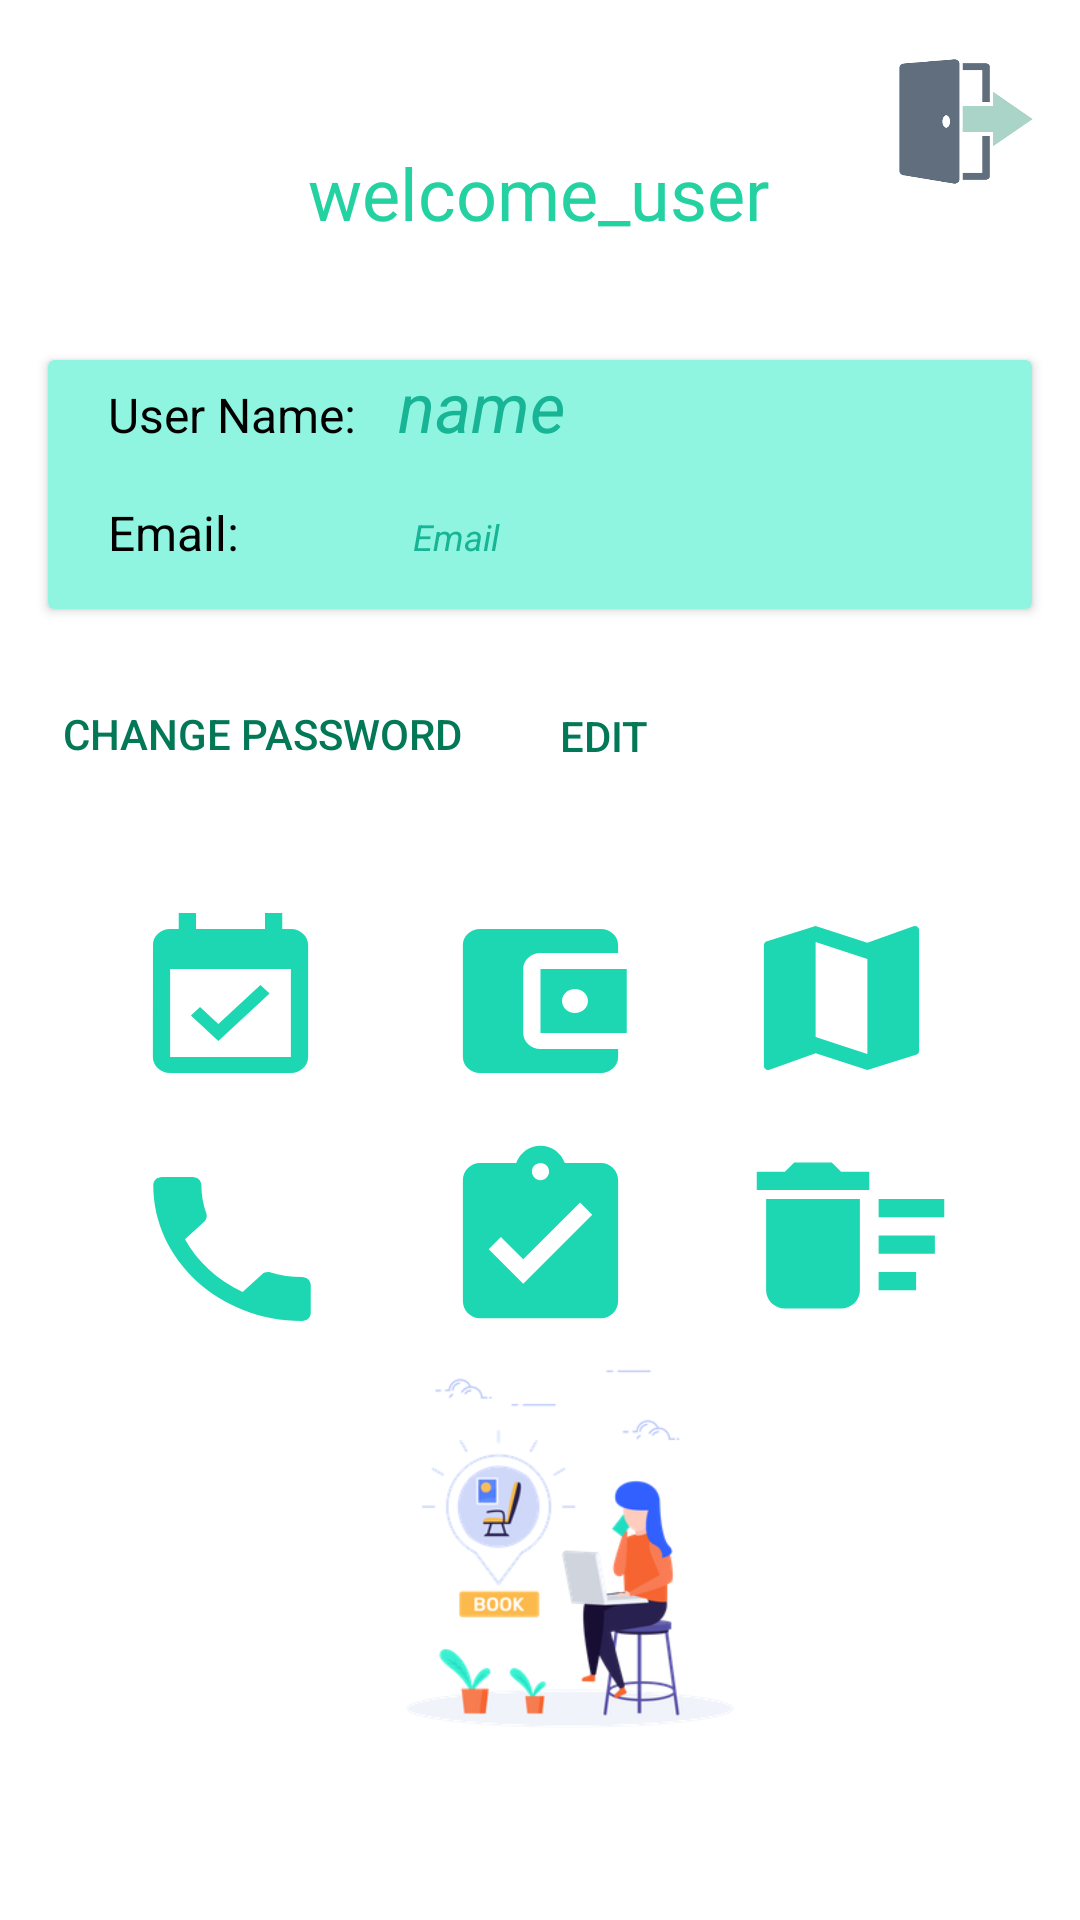

Layout XML and referenced resources for this Android screen:
<!-- AndroidManifest.xml: application theme AppTheme -->
<!-- res/layout/activity_home.xml -->
<?xml version="1.0" encoding="utf-8"?>
<androidx.constraintlayout.widget.ConstraintLayout xmlns:android="http://schemas.android.com/apk/res/android"
    xmlns:app="http://schemas.android.com/apk/res-auto"
    xmlns:tools="http://schemas.android.com/tools"
    android:background="#FFFFFF"
    android:layout_width="match_parent"
    android:layout_height="match_parent"
    android:gravity="center"
    tools:context=".HomeActivity">


    <Button
        android:id="@+id/btnEditDetails"
        style="?android:attr/borderlessButtonStyle"
        android:layout_width="wrap_content"
        android:layout_height="wrap_content"
        android:text="Edit"
        android:textColor="#027857"
        app:layout_constraintBottom_toBottomOf="parent"
        app:layout_constraintEnd_toEndOf="parent"
        app:layout_constraintHorizontal_bias="0.578"
        app:layout_constraintStart_toStartOf="parent"
        app:layout_constraintTop_toTopOf="parent"
        app:layout_constraintVertical_bias="0.374" />

    <Button
        android:id="@+id/btnChangePassword"
        style="?android:attr/borderlessButtonStyle"
        android:layout_width="wrap_content"
        android:layout_height="wrap_content"
        android:text="Change password"
        android:textColor="#027857"
        app:layout_constraintBottom_toBottomOf="parent"
        app:layout_constraintEnd_toEndOf="parent"
        app:layout_constraintHorizontal_bias="0.043"
        app:layout_constraintStart_toStartOf="parent"
        app:layout_constraintTop_toTopOf="parent"
        app:layout_constraintVertical_bias="0.373" />

    <TextView
        android:id="@+id/textViewUserName"
        android:layout_width="wrap_content"
        android:layout_height="wrap_content"
        android:layout_marginTop="48dp"
        android:text="welcome_user"
        android:textColor="#24D1A1"
        android:textSize="24sp"
        app:layout_constraintEnd_toEndOf="parent"
        app:layout_constraintHorizontal_bias="0.498"
        app:layout_constraintStart_toStartOf="parent"
        app:layout_constraintTop_toTopOf="parent" />

    <TextView
        android:id="@+id/textViewLogout"
        android:layout_width="87dp"
        android:layout_height="81dp"
        android:background="@drawable/logout"
        android:text=""
        android:textColor="#FA0404"
        android:textSize="26sp"
        app:layout_constraintBottom_toBottomOf="parent"
        app:layout_constraintEnd_toEndOf="parent"
        app:layout_constraintHorizontal_bias="1.0"
        app:layout_constraintStart_toStartOf="parent"
        app:layout_constraintTop_toTopOf="parent"
        app:layout_constraintVertical_bias="0.0" />

    <LinearLayout
        android:id="@+id/linearLayout"
        android:layout_width="match_parent"
        android:layout_height="wrap_content"
        android:layout_marginTop="104dp"
        app:layout_constraintEnd_toEndOf="parent"
        app:layout_constraintStart_toStartOf="parent"
        app:layout_constraintTop_toTopOf="parent">


        <androidx.cardview.widget.CardView
            android:layout_width="match_parent"
            android:layout_height="match_parent"
            app:cardBackgroundColor="@color/lite"
            android:layout_margin="16dp">
            <LinearLayout
                android:layout_width="395dp"
                android:layout_height="83dp"
                android:orientation="vertical">

                <LinearLayout
                    android:layout_width="match_parent"
                    android:layout_height="wrap_content"
                    android:orientation="horizontal">

                    <TextView
                        android:layout_width="wrap_content"
                        android:layout_height="wrap_content"
                        android:text="     User Name: "
                        android:textColor="#000000"
                        android:textSize="16sp" />

                    <TextView
                        android:id="@+id/textViewName"
                        android:layout_width="match_parent"
                        android:layout_height="wrap_content"
                        android:layout_marginLeft="10dp"
                        android:text="name"
                        android:textColor="@color/dark2"
                        android:textSize="23sp"
                        android:textStyle="italic" />

                </LinearLayout>

                <LinearLayout
                    android:layout_width="match_parent"
                    android:layout_height="wrap_content"
                    android:layout_marginTop="16dp"
                    android:orientation="horizontal">

                    <TextView
                        android:layout_width="wrap_content"
                        android:layout_height="wrap_content"
                        android:text="     Email:            "
                        android:textColor="#000000"
                        android:textSize="16sp" />

                    <TextView
                        android:id="@+id/textViewEmail"
                        android:layout_width="match_parent"
                        android:layout_height="wrap_content"
                        android:layout_marginLeft="10dp"
                        android:text="Email"
                        android:textColor="@color/dark2"
                        android:textSize="12sp"
                        android:textStyle="italic" />

                </LinearLayout>

                <LinearLayout
                    android:layout_width="match_parent"
                    android:layout_height="wrap_content"
                    android:layout_marginTop="16dp"
                    android:orientation="horizontal">

                </LinearLayout>

                <LinearLayout
                    android:layout_width="match_parent"
                    android:layout_height="wrap_content"
                    android:layout_marginTop="60dp">


                </LinearLayout>


            </LinearLayout>


        </androidx.cardview.widget.CardView>


    </LinearLayout>

    <Button
        android:id="@+id/book"
        android:layout_width="69dp"
        android:layout_height="64dp"
        android:background="@drawable/newbook_24dp"
        app:layout_constraintBottom_toBottomOf="parent"
        app:layout_constraintEnd_toEndOf="parent"
        app:layout_constraintHorizontal_bias="0.146"
        app:layout_constraintStart_toStartOf="parent"
        app:layout_constraintTop_toTopOf="parent"
        app:layout_constraintVertical_bias="0.524" />

    <Button
        android:id="@+id/log"
        android:layout_width="69dp"
        android:layout_height="64dp"
        android:background="@drawable/balanceicon"
        app:layout_constraintBottom_toBottomOf="parent"
        app:layout_constraintEnd_toEndOf="parent"
        app:layout_constraintStart_toStartOf="parent"
        app:layout_constraintTop_toTopOf="parent"
        app:layout_constraintVertical_bias="0.524" />

    <Button
        android:id="@+id/map"
        android:layout_width="69dp"
        android:layout_height="64dp"
        android:background="@drawable/newmap24dp"
        app:layout_constraintBottom_toBottomOf="parent"
        app:layout_constraintEnd_toEndOf="parent"
        app:layout_constraintHorizontal_bias="0.845"
        app:layout_constraintStart_toStartOf="parent"
        app:layout_constraintTop_toTopOf="parent"
        app:layout_constraintVertical_bias="0.522" />

    <Button
        android:id="@+id/callbutton"
        android:layout_width="70dp"
        android:layout_height="64dp"
        android:background="@drawable/call_24dp"
        android:text=""
        app:layout_constraintBottom_toBottomOf="parent"
        app:layout_constraintEnd_toEndOf="parent"
        app:layout_constraintHorizontal_bias="0.146"
        app:layout_constraintStart_toStartOf="parent"
        app:layout_constraintTop_toTopOf="parent"
        app:layout_constraintVertical_bias="0.667" />

    <Button
        android:id="@+id/button2"
        android:layout_width="69dp"
        android:layout_height="69dp"
        android:background="@drawable/bookingdet"
        android:text=""
        app:layout_constraintBottom_toBottomOf="parent"
        app:layout_constraintEnd_toEndOf="parent"
        app:layout_constraintStart_toStartOf="parent"
        app:layout_constraintTop_toTopOf="parent"
        app:layout_constraintVertical_bias="0.664" />

    <Button
        android:id="@+id/button3"
        android:layout_width="75dp"
        android:layout_height="73dp"
        android:background="@drawable/cancelbook"
        android:text=""
        app:layout_constraintBottom_toBottomOf="parent"
        app:layout_constraintEnd_toEndOf="parent"
        app:layout_constraintHorizontal_bias="0.863"
        app:layout_constraintStart_toStartOf="parent"
        app:layout_constraintTop_toTopOf="parent"
        app:layout_constraintVertical_bias="0.662" />

    <ImageView
        android:id="@+id/imageView3"
        android:layout_width="200dp"
        android:layout_height="232dp"
        app:layout_constraintBottom_toBottomOf="parent"
        app:layout_constraintEnd_toEndOf="parent"
        app:layout_constraintHorizontal_bias="0.563"
        app:layout_constraintStart_toStartOf="parent"
        app:layout_constraintTop_toTopOf="parent"
        app:layout_constraintVertical_bias="1.0"
        app:srcCompat="@drawable/hotel" />

</androidx.constraintlayout.widget.ConstraintLayout>
<!-- resources referenced by this layout -->
<resources>
  <color name="dark2">#17B495</color>
  <color name="lite">#8FF4E0</color>
  <!-- drawable balanceicon (drawable) -->
  <vector android:height="24dp" android:tint="#1CD7B1"
      android:viewportHeight="24" android:viewportWidth="24"
      android:width="24dp" xmlns:android="http://schemas.android.com/apk/res/android">
      <path android:fillColor="@android:color/white" android:pathData="M21,18v1c0,1.1 -0.9,2 -2,2L5,21c-1.11,0 -2,-0.9 -2,-2L3,5c0,-1.1 0.89,-2 2,-2h14c1.1,0 2,0.9 2,2v1h-9c-1.11,0 -2,0.9 -2,2v8c0,1.1 0.89,2 2,2h9zM12,16h10L22,8L12,8v8zM16,13.5c-0.83,0 -1.5,-0.67 -1.5,-1.5s0.67,-1.5 1.5,-1.5 1.5,0.67 1.5,1.5 -0.67,1.5 -1.5,1.5z"/>
  </vector>
  <!-- drawable bookingdet (drawable) -->
  <vector android:height="24dp" android:tint="#1CD7B1"
      android:viewportHeight="24" android:viewportWidth="24"
      android:width="24dp" xmlns:android="http://schemas.android.com/apk/res/android">
      <path android:fillColor="@android:color/white" android:pathData="M19,3h-4.18C14.4,1.84 13.3,1 12,1c-1.3,0 -2.4,0.84 -2.82,2L5,3c-1.1,0 -2,0.9 -2,2v14c0,1.1 0.9,2 2,2h14c1.1,0 2,-0.9 2,-2L21,5c0,-1.1 -0.9,-2 -2,-2zM12,3c0.55,0 1,0.45 1,1s-0.45,1 -1,1 -1,-0.45 -1,-1 0.45,-1 1,-1zM10,17l-4,-4 1.41,-1.41L10,14.17l6.59,-6.59L18,9l-8,8z"/>
  </vector>
  <!-- drawable call_24dp (drawable) -->
  <vector android:height="24dp" android:tint="#1CD7B1"
      android:viewportHeight="24.0" android:viewportWidth="24.0"
      android:width="24dp" xmlns:android="http://schemas.android.com/apk/res/android">
      <path android:fillColor="#FF000000" android:pathData="M6.62,10.79c1.44,2.83 3.76,5.14 6.59,6.59l2.2,-2.2c0.27,-0.27 0.67,-0.36 1.02,-0.24 1.12,0.37 2.33,0.57 3.57,0.57 0.55,0 1,0.45 1,1V20c0,0.55 -0.45,1 -1,1 -9.39,0 -17,-7.61 -17,-17 0,-0.55 0.45,-1 1,-1h3.5c0.55,0 1,0.45 1,1 0,1.25 0.2,2.45 0.57,3.57 0.11,0.35 0.03,0.74 -0.25,1.02l-2.2,2.2z"/>
  </vector>
  <!-- drawable cancelbook (drawable) -->
  <vector android:height="24dp" android:tint="#1CD7B1"
      android:viewportHeight="24" android:viewportWidth="24"
      android:width="24dp" xmlns:android="http://schemas.android.com/apk/res/android">
      <path android:fillColor="@android:color/white" android:pathData="M15,16h4v2h-4zM15,8h7v2h-7zM15,12h6v2h-6zM3,18c0,1.1 0.9,2 2,2h6c1.1,0 2,-0.9 2,-2L13,8L3,8v10zM14,5h-3l-1,-1L6,4L5,5L2,5v2h12z"/>
  </vector>
  <!-- drawable hotel: png bitmap (drawable, 40173 bytes) -->
  <!-- drawable logout: png bitmap (drawable, 28417 bytes) -->
  <!-- drawable newbook_24dp (drawable) -->
  <vector android:height="24dp" android:tint="#1CD7B1"
      android:viewportHeight="24.0" android:viewportWidth="24.0"
      android:width="24dp" xmlns:android="http://schemas.android.com/apk/res/android">
      <path android:fillColor="#FF000000" android:pathData="M16.53,11.06L15.47,10l-4.88,4.88 -2.12,-2.12 -1.06,1.06L10.59,17l5.94,-5.94zM19,3h-1L18,1h-2v2L8,3L8,1L6,1v2L5,3c-1.11,0 -1.99,0.9 -1.99,2L3,19c0,1.1 0.89,2 2,2h14c1.1,0 2,-0.9 2,-2L21,5c0,-1.1 -0.9,-2 -2,-2zM19,19L5,19L5,8h14v11z"/>
  </vector>
  <!-- drawable newmap24dp (drawable) -->
  <vector android:height="24dp" android:tint="#1CD7B1"
      android:viewportHeight="24.0" android:viewportWidth="24.0"
      android:width="24dp" xmlns:android="http://schemas.android.com/apk/res/android">
      <path android:fillColor="#FF000000" android:pathData="M20.5,3l-0.16,0.03L15,5.1 9,3 3.36,4.9c-0.21,0.07 -0.36,0.25 -0.36,0.48V20.5c0,0.28 0.22,0.5 0.5,0.5l0.16,-0.03L9,18.9l6,2.1 5.64,-1.9c0.21,-0.07 0.36,-0.25 0.36,-0.48V3.5c0,-0.28 -0.22,-0.5 -0.5,-0.5zM15,19l-6,-2.11V5l6,2.11V19z"/>
  </vector>
  <style name="AppTheme" parent="Theme.AppCompat.Light.NoActionBar">
          
          <item name="colorPrimary">@color/dark2</item>
          <item name="colorPrimaryDark">@color/dark2</item>
          <item name="colorAccent">@color/dark2</item>
      </style>
</resources>
